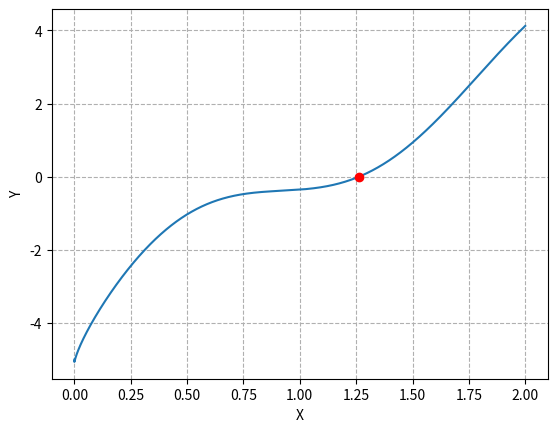

The script that saved this image:
""" 1. Estas ecuaciones son no lineales porque hay un termino de x
 que tiene un exponente distinto de 1. Puede ser mayor, menor o puede ser decimal"""

##
# 2
import numpy as np
import matplotlib.pyplot as plt

def f1(x):
    return -x ** 0.25 + np.sin(3.5 * x) + 4 * np.sqrt(x) + 2 * x - 5

plt.figure()
xf = np.arange(0, 2, 0.00001)
indadmin = np.argmin(np.abs(f1(xf)))
print(f"Solucion: {xf[indadmin]}")

plt.plot(xf, f1(xf), "-")
plt.plot(xf[indadmin], f1(xf[indadmin]), "or")
plt.grid(linestyle="--")
plt.xlabel("X")
plt.ylabel("Y")
plt.show()

##
# 3.
import numpy as np
import matplotlib.pyplot as plt

def f1(x):
    return -np.sqrt(3*x)**(2.0/5.0) + (x**3) * np.cos(3 * x) + 4 * x**2 - 7

x0 = 1.
x1 = 2.

tolx = 10 ** -10
tolf = tolx

x2_prev = x1

iter = 0

while True:
    iter += 1
    x2 = (x0 + x1) / 2.

    # Criterio de tolerancia en X
    if np.abs(x2 - x2_prev) <= tolx:
        break
    # Criterio de tolerancia en F
    if np.abs(f1(x2)) <= tolf:
        break
    if f1(x2)*f1(x0) < 0:
        x1 = x2
    else:
        x0 = x2

print(f"La raiz es: {x2}")
print(f"La iteracion es: {iter}")

##
# 4.
import numpy as np

def f1(x):
    return x**2

x0 = -1.
x1 = 1.5

tolx = 10 ** -10
tolf = tolx

x2_prev = x1

iter = 0

while True:
    iter += 1
    x2 = (x0 + x1) / 2.

    # Criterio de tolerancia en X
    if np.abs(x2 - x2_prev) <= tolx:
        break
    # Criterio de tolerancia en F
    if np.abs(f1(x2)) <= tolf:
        break
    if f1(x2)*f1(x0) < 0:
        x1 = x2
    else:
        x0 = x2
    print(f"x0: {x0} x1: {x1}")

print(f"La raiz es: {x2}")
print(f"La iteracion es: {iter}")
